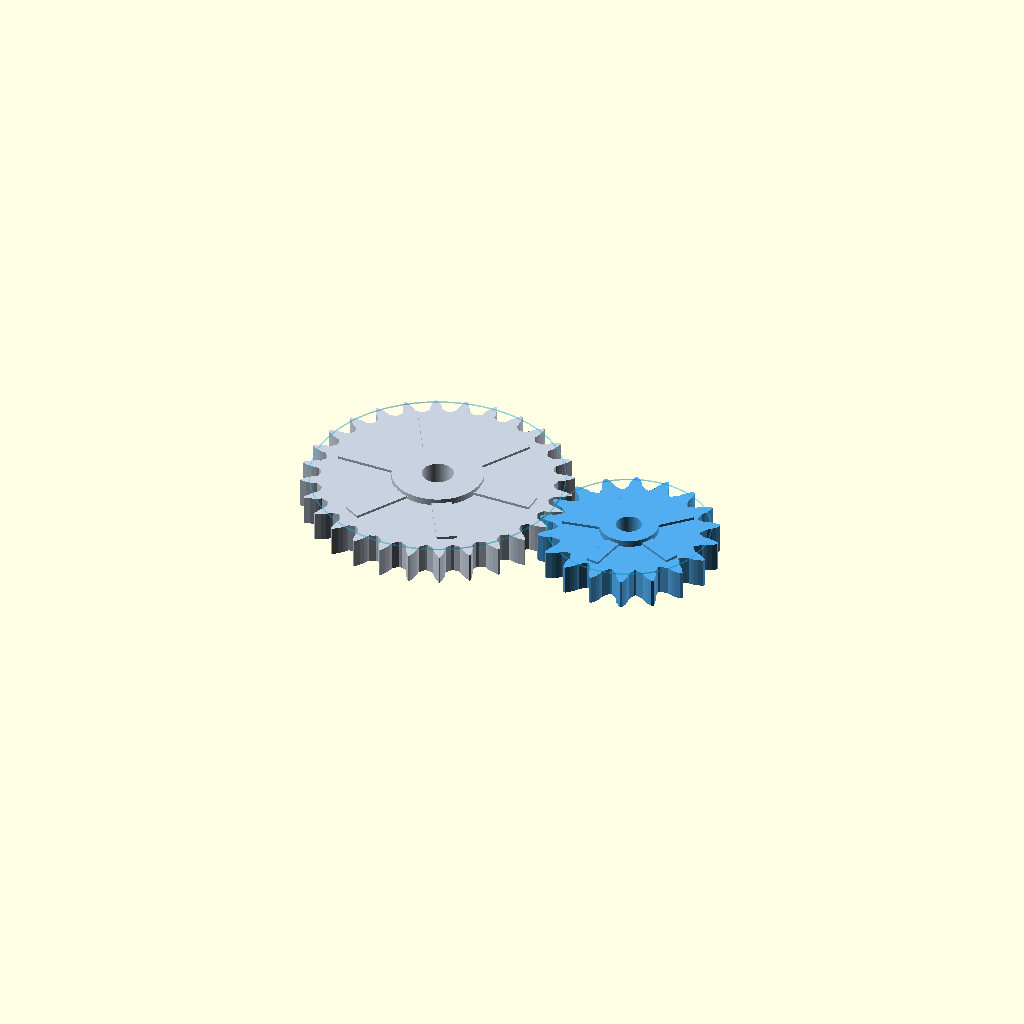
Cell 1: the model at its default parameters.
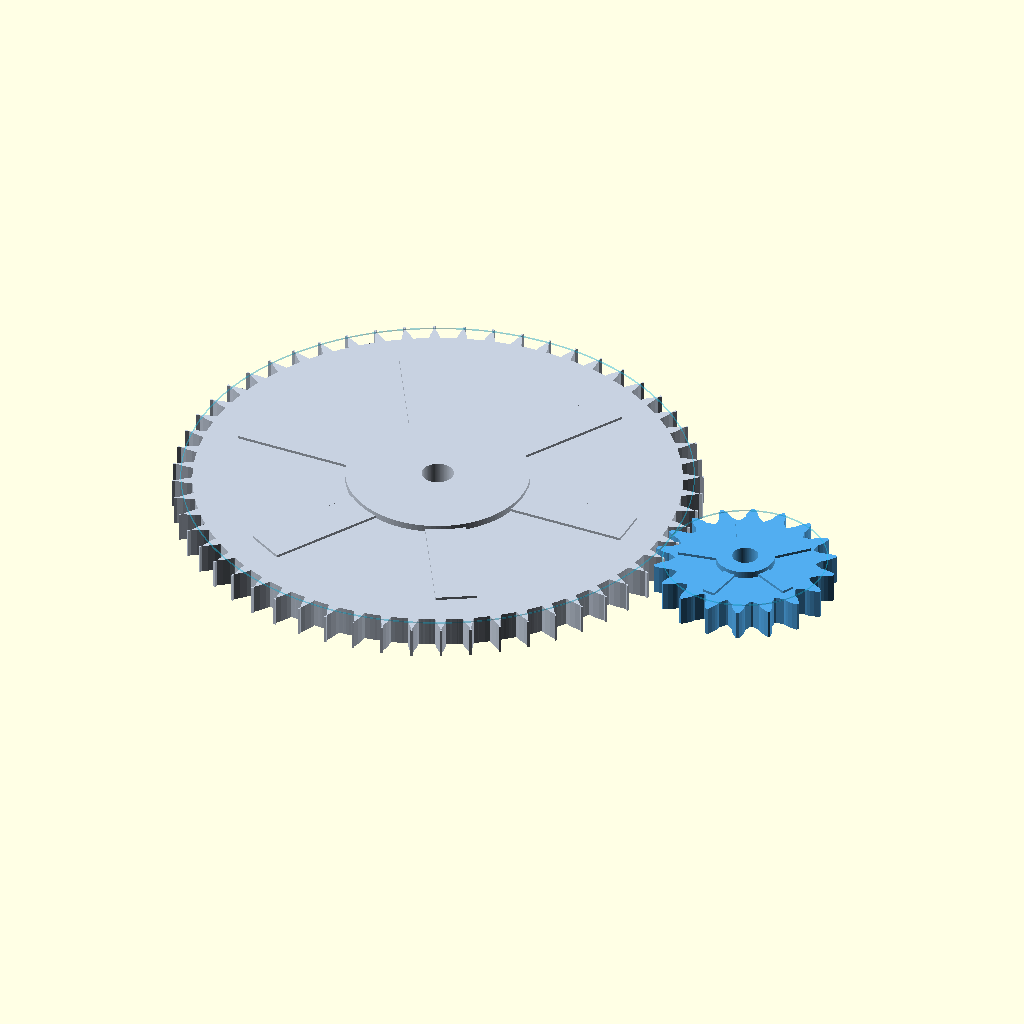
Cell 2: gear_a_teeth = 56 (everything else at default).
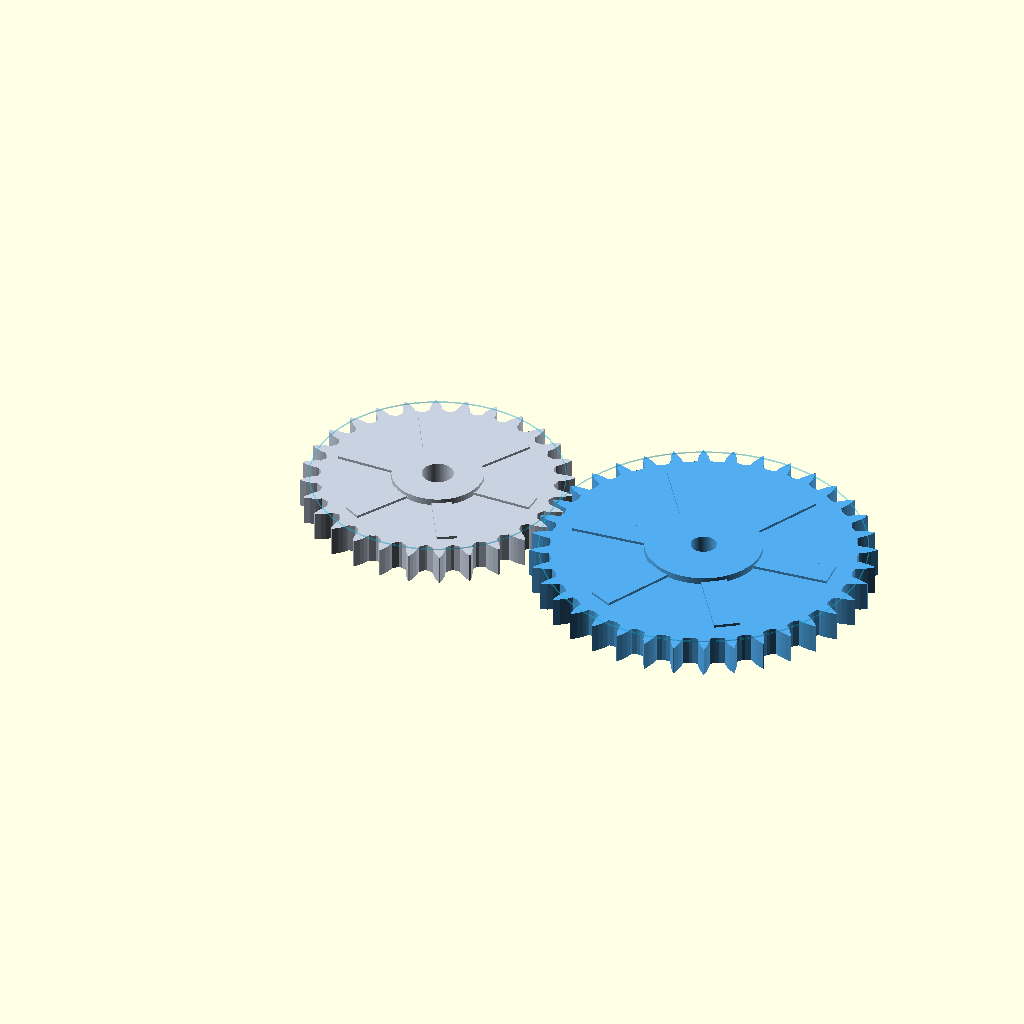
Cell 3: the same model with gear_b_teeth = 36.
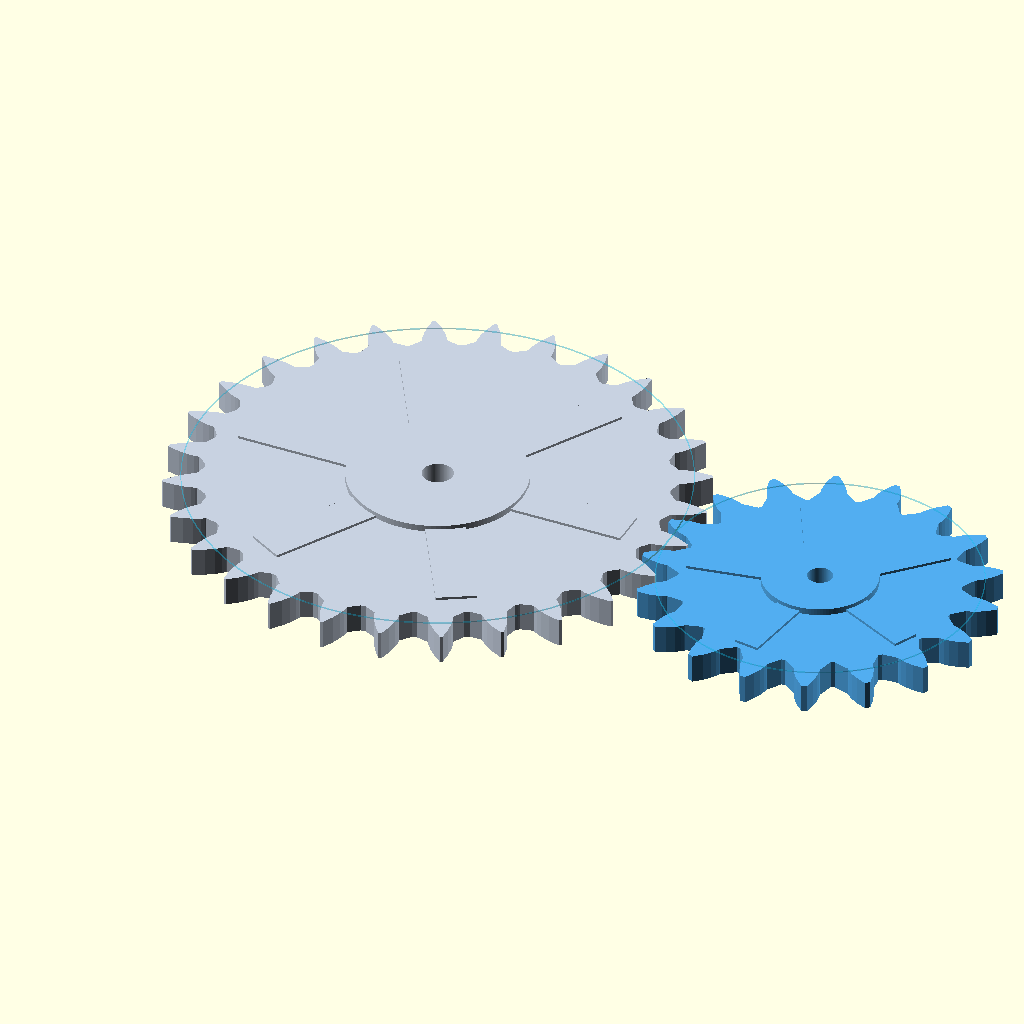
Cell 4: the same model with gear_module = 4.8.
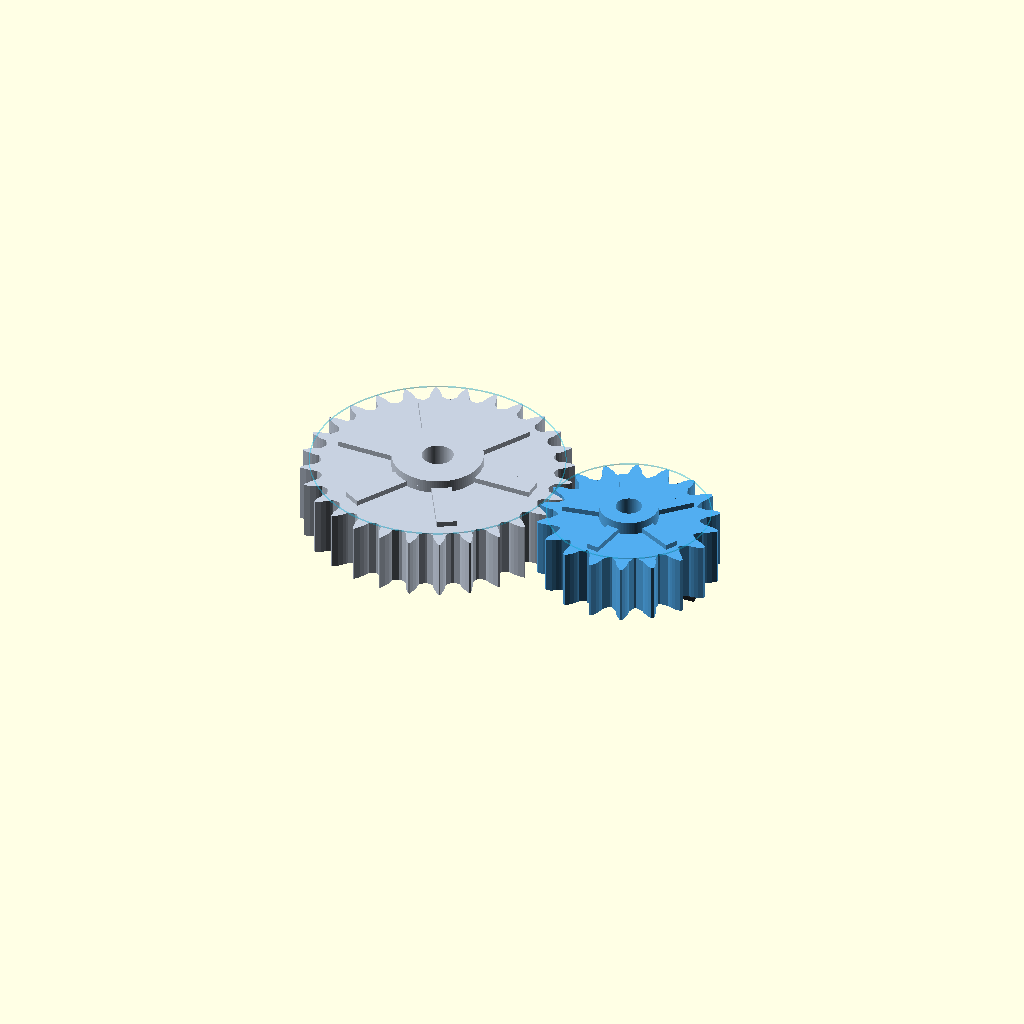
Cell 5: the same model with gear_thickness = 16.
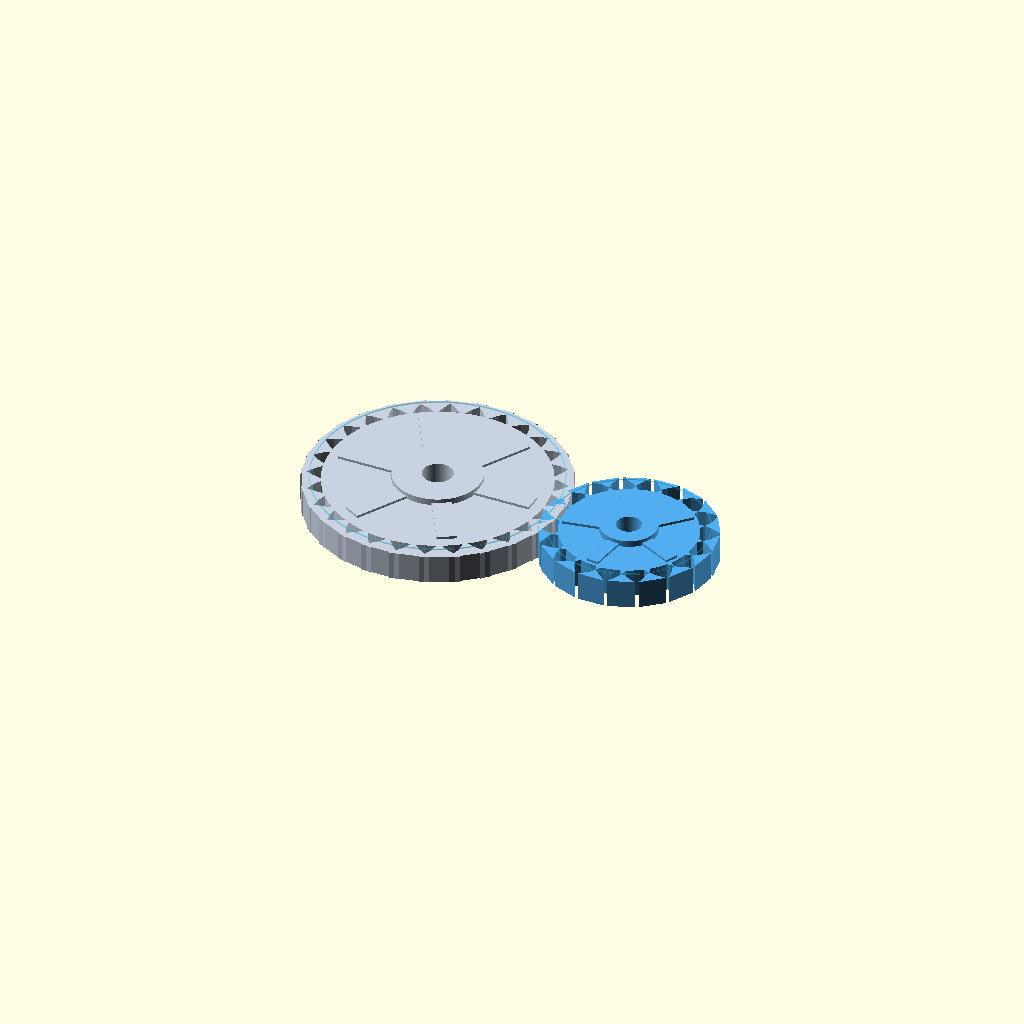
Cell 6: the same model with pressure_angle = 40.
All cells are drawn from one camera (rotation 55°, 0°, 25°, orthographic, colour scheme Cornfield), so only the parameter changes between them.
Source of the model, parametric_gear_assembly.scad:
/*
    Parametric OpenSCAD gear assembly.

    This file demonstrates script-to-solid generation for an interlocking gear
    pair. The model exposes core mechanical parameters, computes pitch geometry
    from those parameters, builds an involute-inspired tooth profile, and places
    both gears at the correct center distance.
*/

$fn = 120;

gear_a_teeth = 28;
gear_b_teeth = 18;
gear_module = 2.4;
gear_thickness = 8;
pressure_angle = 20;
backlash_degrees = 0.42;
bore_radius = 4.2;
hub_radius_factor = 0.36;
spoke_ratio = 0.16;

function pitch_radius(teeth, module_size) = teeth * module_size / 2;
function addendum(module_size) = module_size;
function dedendum(module_size) = 1.25 * module_size;
function outer_radius(teeth, module_size) = pitch_radius(teeth, module_size) + addendum(module_size);
function root_radius(teeth, module_size) = pitch_radius(teeth, module_size) - dedendum(module_size);
function base_radius(teeth, module_size, pressure) = pitch_radius(teeth, module_size) * cos(pressure);
function rad_to_deg(value) = value * 180 / PI;
function polar(radius, angle_degrees) = [radius * cos(angle_degrees), radius * sin(angle_degrees)];

/*
    Approximate involute flank point.

    OpenSCAD trigonometric functions consume degrees, while the involute
    parameter t is naturally expressed in radians. rad_to_deg bridges that
    difference so the formula remains readable.
*/
function involute_point(base_r, t) = [
    base_r * (cos(rad_to_deg(t)) + t * sin(rad_to_deg(t))),
    base_r * (sin(rad_to_deg(t)) - t * cos(rad_to_deg(t)))
];

function involute_t_at_radius(base_r, target_r) =
    sqrt(max((target_r * target_r) / (base_r * base_r) - 1, 0));

module involute_tooth(teeth, module_size, pressure, backlash) {
    tooth_pitch = 360 / teeth;
    root_r = root_radius(teeth, module_size);
    outer_r = outer_radius(teeth, module_size);
    base_r = base_radius(teeth, module_size, pressure);
    t_outer = involute_t_at_radius(base_r, outer_r);
    flank_steps = 5;
    tooth_half_angle = tooth_pitch * 0.25 - backlash * 0.5;
    root_half_angle = tooth_pitch * 0.48 - backlash;

    left_flank = [
        for (i = [0 : flank_steps])
            let (
                t = t_outer * i / flank_steps,
                p = involute_point(base_r, t),
                angle = atan2(p[1], p[0]),
                radius = sqrt(p[0] * p[0] + p[1] * p[1])
            )
            polar(radius, angle - tooth_half_angle)
    ];

    right_flank = [
        for (i = [flank_steps : -1 : 0])
            let (
                t = t_outer * i / flank_steps,
                p = involute_point(base_r, t),
                angle = atan2(p[1], p[0]),
                radius = sqrt(p[0] * p[0] + p[1] * p[1])
            )
            polar(radius, -angle + tooth_half_angle)
    ];

    polygon(points = concat(
        [polar(root_r, -root_half_angle)],
        left_flank,
        right_flank,
        [polar(root_r, root_half_angle)]
    ));
}

module gear_outline_2d(teeth, module_size, pressure, backlash) {
    root_r = root_radius(teeth, module_size);
    union() {
        circle(r = root_r);
        for (tooth_index = [0 : teeth - 1]) {
            rotate(tooth_index * 360 / teeth)
                involute_tooth(teeth, module_size, pressure, backlash);
        }
    }
}

module hub_and_spokes_2d(teeth, module_size, bore_r, hub_factor, spoke_width_ratio) {
    pitch_r = pitch_radius(teeth, module_size);
    hub_r = pitch_r * hub_factor;
    web_r = pitch_r * 0.82;
    spoke_count = teeth < 22 ? 5 : 6;

    difference() {
        union() {
            circle(r = hub_r);
            for (spoke_index = [0 : spoke_count - 1]) {
                rotate(spoke_index * 360 / spoke_count)
                    translate([web_r * 0.5, 0, 0])
                        square([web_r, pitch_r * spoke_width_ratio], center = true);
            }
        }
        circle(r = bore_r);
    }
}

module parametric_gear(teeth, module_size, thickness, bore_r, pressure, backlash, hub_factor, spoke_width_ratio) {
    pitch_r = pitch_radius(teeth, module_size);
    difference() {
        union() {
            linear_extrude(height = thickness, center = true, convexity = 12)
                gear_outline_2d(teeth, module_size, pressure, backlash);

            linear_extrude(height = thickness * 1.18, center = true, convexity = 8)
                hub_and_spokes_2d(teeth, module_size, bore_r, hub_factor, spoke_width_ratio);

            cylinder(h = thickness * 1.45, r = pitch_r * hub_factor, center = true);
        }
        cylinder(h = thickness * 2.4, r = bore_r, center = true);
    }
}

module pitch_circle(teeth, module_size, thickness) {
    color([0.1, 0.82, 1.0, 0.24])
        translate([0, 0, thickness * 0.62])
            linear_extrude(height = 0.32, center = true)
                difference() {
                    circle(r = pitch_radius(teeth, module_size) + 0.12);
                    circle(r = pitch_radius(teeth, module_size) - 0.12);
                }
}

module centerline(distance, thickness) {
    color([0.12, 0.13, 0.14])
        translate([distance * 0.5, 0, -thickness * 0.72])
            cube([distance, 3.6, 1.25], center = true);
}

module gear_pair() {
    radius_a = pitch_radius(gear_a_teeth, gear_module);
    radius_b = pitch_radius(gear_b_teeth, gear_module);
    center_distance = radius_a + radius_b;
    gear_b_mesh_phase = 180 / gear_b_teeth;

    echo("gear_a_pitch_radius", radius_a);
    echo("gear_b_pitch_radius", radius_b);
    echo("center_distance", center_distance);

    color([0.78, 0.82, 0.88])
        parametric_gear(
            gear_a_teeth,
            gear_module,
            gear_thickness,
            bore_radius,
            pressure_angle,
            backlash_degrees,
            hub_radius_factor,
            spoke_ratio
        );
    pitch_circle(gear_a_teeth, gear_module, gear_thickness);

    translate([center_distance, 0, 0])
        rotate([0, 0, 180 + gear_b_mesh_phase])
            color([0.32, 0.68, 0.94])
                parametric_gear(
                    gear_b_teeth,
                    gear_module,
                    gear_thickness,
                    bore_radius * 0.82,
                    pressure_angle,
                    backlash_degrees,
                    hub_radius_factor,
                    spoke_ratio
                );

    translate([center_distance, 0, 0])
        pitch_circle(gear_b_teeth, gear_module, gear_thickness);

    centerline(center_distance + radius_b * 0.9, gear_thickness);
}

gear_pair();
Customizer parameters (derived from the source; name, type, default, range or options):
gear_a_teeth: number, default 28
gear_b_teeth: number, default 18
gear_module: number, default 2.4
gear_thickness: number, default 8
pressure_angle: number, default 20
backlash_degrees: number, default 0.42
bore_radius: number, default 4.2
hub_radius_factor: number, default 0.36
spoke_ratio: number, default 0.16
